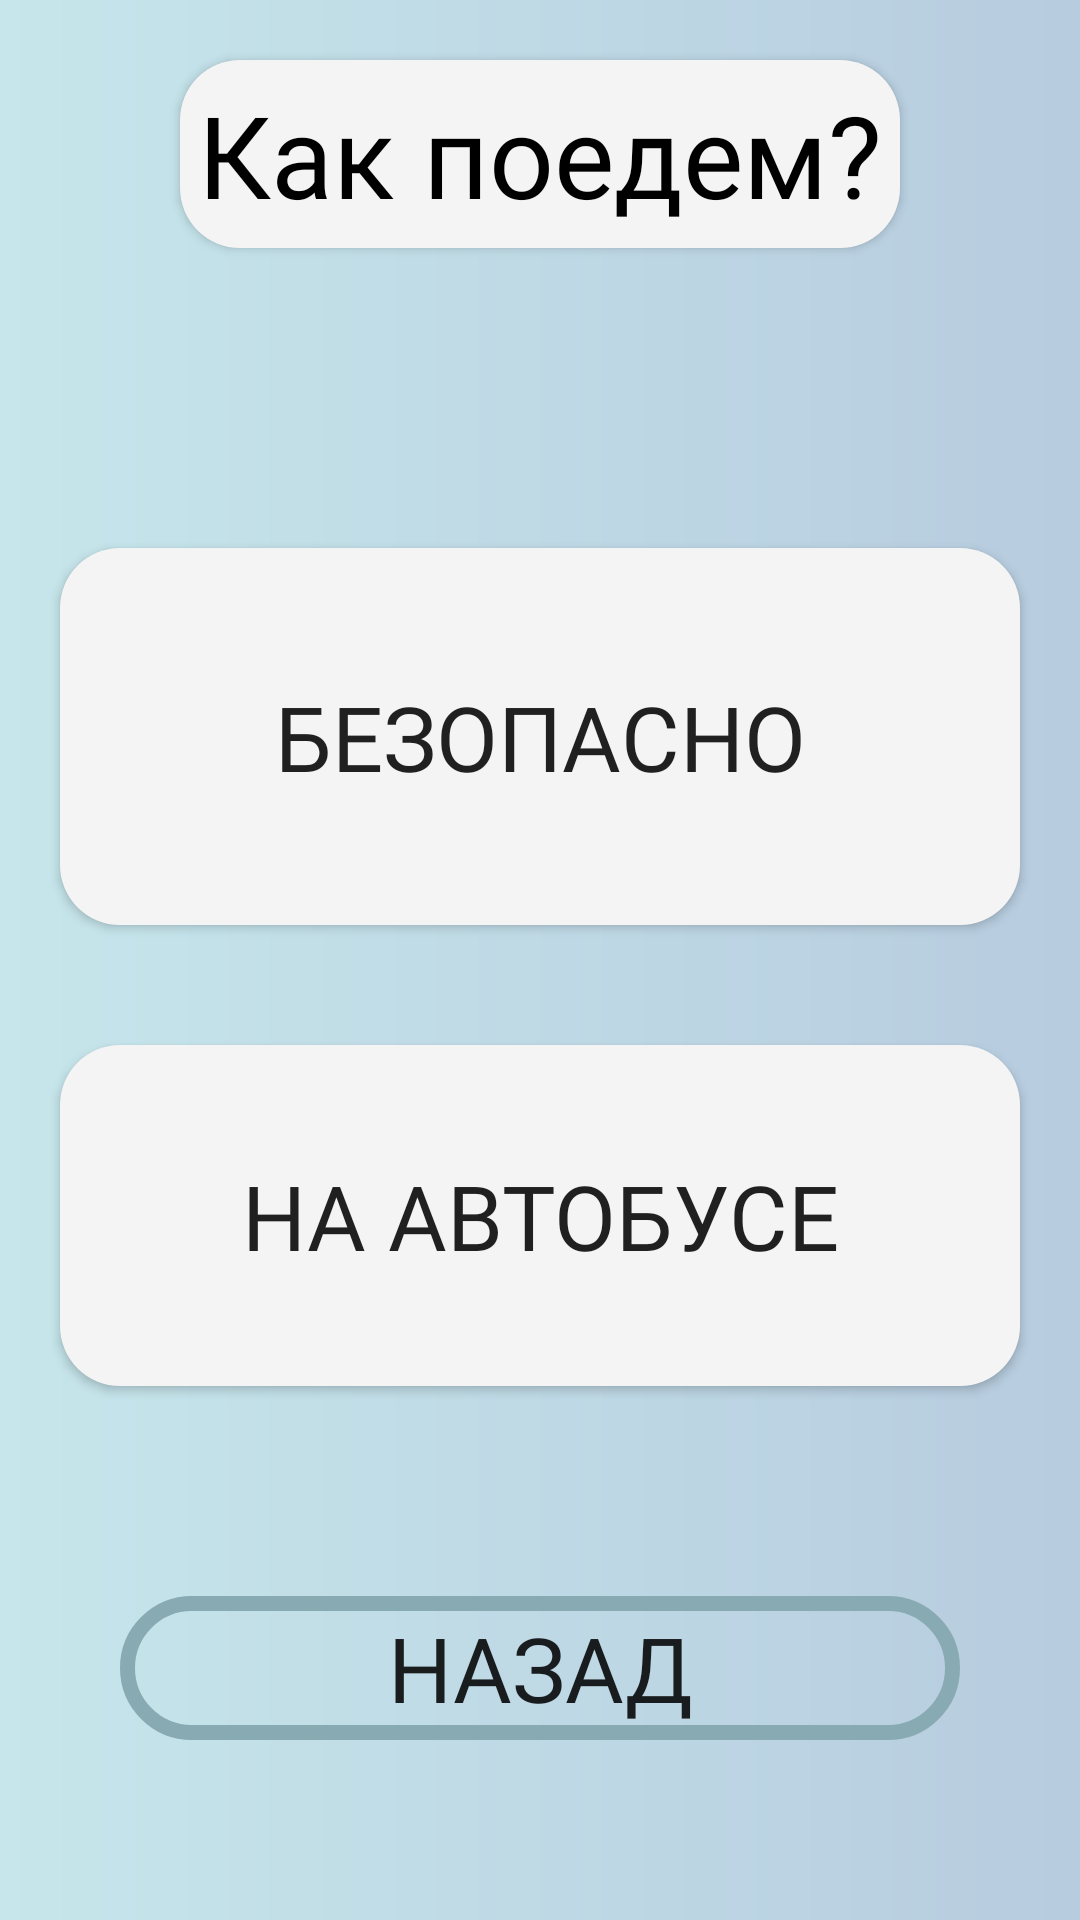

Layout XML and referenced resources for this Android screen:
<!-- AndroidManifest.xml: application theme Theme.Cover -->
<!-- res/layout/route_type.xml -->
<?xml version="1.0" encoding="utf-8"?>
<LinearLayout xmlns:android="http://schemas.android.com/apk/res/android"
        android:layout_width="match_parent"
        android:layout_height="match_parent"
        android:background="@drawable/gradient"
        android:orientation="vertical">

    <TextView
            android:text="Как поедем?"
            android:layout_width="wrap_content"
            android:layout_gravity="center"
            android:layout_height="wrap_content"
            android:textColor="@color/black"
            android:fontFamily="@font/regular"
            android:layout_marginTop="20dp"
            android:layout_marginBottom="60dp"
            android:padding="6dp"
            android:textSize="38sp"
            android:elevation="2dp"
            android:background="@drawable/menu_rectangle"
            android:textAlignment="center" />

    <androidx.appcompat.widget.AppCompatButton
            android:id="@+id/safely"
            android:textSize="30sp"
            android:layout_weight="1"
            android:text="Безопасно"
            android:layout_width="match_parent"
            android:layout_height="wrap_content"
            android:background="@drawable/menu_rectangle"
            android:layout_marginHorizontal="20dp"
            android:padding="10dp"
            android:fontFamily="@font/medium"
            android:layout_marginTop="40dp"
            android:layout_marginBottom="20dp" />

    <androidx.appcompat.widget.AppCompatButton
            android:id="@+id/on_bus"
            android:textSize="30sp"
            android:layout_weight="1"
            android:padding="2dp"
            android:text="На автобусе"
            android:fontFamily="@font/medium"
            android:layout_width="match_parent"
            android:layout_height="wrap_content"
            android:background="@drawable/menu_rectangle"
            android:layout_marginHorizontal="20dp"
            android:layout_marginTop="20dp"
            android:layout_marginBottom="10dp" />

    <androidx.appcompat.widget.AppCompatButton
            android:id="@+id/back"
            android:textSize="30sp"
            android:text="Назад"
            android:layout_width="match_parent"
            android:layout_height="wrap_content"
            android:fontFamily="@font/regular"
            android:background="@drawable/edit_rectangle"
            android:layout_marginHorizontal="40dp"
            android:layout_marginTop="60dp"
            android:layout_marginBottom="60dp" />


</LinearLayout>
<!-- resources referenced by this layout -->
<resources>
  <color name="black">#FF000000</color>
  <!-- drawable edit_rectangle (drawable) -->
  <?xml version="1.0" encoding="utf-8"?>
  <selector
          xmlns:android="http://schemas.android.com/apk/res/android">
      <item>
          <shape android:shape="rectangle">
              <solid android:color="#00FFFFFF"/>
  
              <corners
                      android:topRightRadius="30dp"
                      android:topLeftRadius="30dp"
                      android:bottomLeftRadius="30dp"
                      android:bottomRightRadius="30dp"/>
  
              <stroke android:color="@color/control"
                      android:width="5dp"/>
          </shape>
      </item>
  </selector>
  <!-- drawable gradient (drawable) -->
  <?xml version="1.0" encoding="utf-8"?>
  <shape xmlns:android="http://schemas.android.com/apk/res/android">
      <gradient
              android:type="linear"
              android:angle="0"
              android:startColor="#C6E6EB"
              android:endColor="#B7CCDF" />
  </shape>
  <!-- drawable menu_rectangle (drawable) -->
  <?xml version="1.0" encoding="utf-8"?>
  <selector
          xmlns:android="http://schemas.android.com/apk/res/android">
      <item>
          <shape android:shape="rectangle">
              <solid android:color="@color/white"/>
  
              <corners
                      android:topRightRadius="20dp"
                      android:topLeftRadius="20dp"
                      android:bottomLeftRadius="20dp"
                      android:bottomRightRadius="20dp"/>
          </shape>
      </item>
  </selector>
  <style name="Theme.Cover" parent="Theme.MaterialComponents.Light.NoActionBar">
          
          <item name="colorPrimary">@color/purple_500</item>
          <item name="colorPrimaryVariant">@color/purple_700</item>
          <item name="colorOnPrimary">@color/white</item>
          
          <item name="colorSecondary">@color/teal_200</item>
          <item name="colorSecondaryVariant">@color/teal_700</item>
          <item name="colorOnSecondary">@color/black</item>
          
          <item name="android:statusBarColor" tools:targetApi="l">?attr/colorPrimaryVariant</item>
          
      </style>
  <color name="control">#88ABB3</color>
  <color name="white">#F4F4F4</color>
  <color name="purple_500">@color/control</color>
  <color name="purple_700">@color/control</color>
  <color name="teal_200">@color/control</color>
  <color name="teal_700">#FF018786</color>
</resources>
